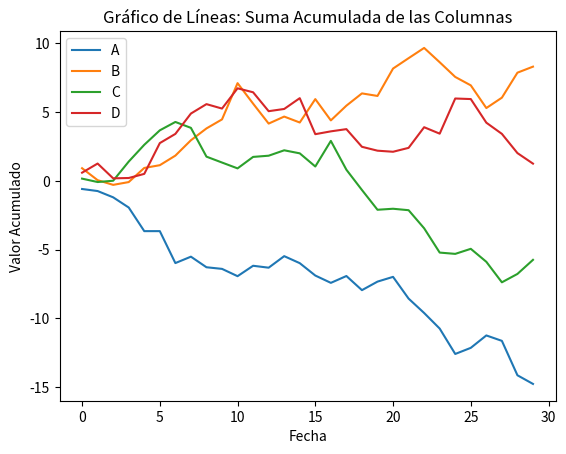
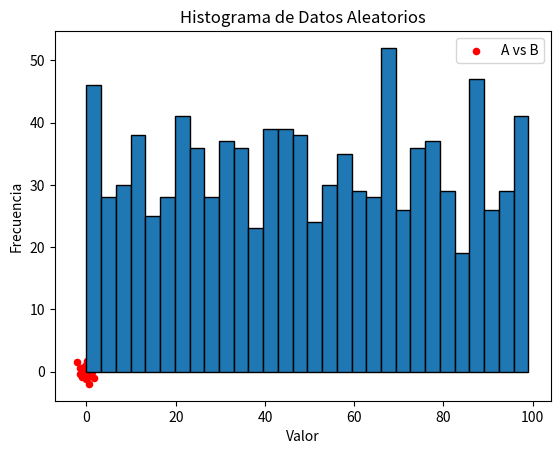

Python code for these plots, in order:
#%%
import pandas as pd
import numpy as np
import matplotlib.pyplot as plt

# Generar un DataFrame con datos aleatorios
df = pd.DataFrame(
    np.random.randn(30, 4),
    ##index=pd.date_range('1/1/2020', periods=1000),
    columns=list('ABCD')
)
print(df.head)
# Calcular la suma acumulada de cada columna
df_cum = df.cumsum()
print(df_cum)
# Graficar los datos acumulados
df_cum.plot()
plt.title('Gráfico de Líneas: Suma Acumulada de las Columnas')
plt.xlabel('Fecha')
plt.ylabel('Valor Acumulado')
plt.show()

# %% 
#grafico de dispersion
import pandas as pd
import numpy as np
import matplotlib.pyplot as plt

# Crear un DataFrame con datos aleatorios
df = pd.DataFrame(
    np.random.randn(30, 4),  # 30 filas, 4 columnas con valores aleatorios
    index=pd.date_range('1/1/2020', periods=30, freq='30min'),
    columns=list('ABCD')
)

# Graficar un gráfico de dispersión entre las columnas 'A' y 'B'
df.plot.scatter(x='A', y='B', color='red', label='A vs B')

# Mostrar el gráfico
plt.title('Gráfico de Dispersión: A vs B')
plt.show()

# %%
import pandas as pd
import numpy as np

# Crear un DataFrame con datos aleatorios
df = pd.DataFrame(
    np.random.randn(100, 3),
    columns=['col1', 'col2', 'col3']
)

# Estadísticas descriptivas
print(df.describe())

# %%
import numpy as np

# Crear una matriz 3x3 con valores aleatorios
matrix = np.random.rand(3, 3 )
# Numeros Aletorios enteros 

matrix = np.random.randint(0, 10, size=(3, 3))
print("Matriz original:")
print(matrix)

# Multiplicación de matrices
matrix_mult = np.dot(matrix, matrix)
print("\nMatriz multiplicada por sí misma:")
print(matrix_mult)

# Inversión de la matriz
if np.linalg.det(matrix) != 0:  # Verificamos si la matriz es invertible
    matrix_inv = np.linalg.inv(matrix)
    print("\nMatriz inversa:")
    print(matrix_inv)
else:
    print("\nLa matriz no es invertible.")

# %%
import matplotlib.pyplot as plt
import numpy as np

# Generar datos aleatorios
data = np.random.randint(0,100, size=1000)
#data =np.random.rand(1000)
#data =np.random.randn() 
##data = np.random.uniform(0, 20, size=1000)
print(data)
# Crear un histograma
plt.hist(data, bins=30, edgecolor='black')

# Añadir título y etiquetas
plt.title('Histograma de Datos Aleatorios')
plt.xlabel('Valor')
plt.ylabel('Frecuencia')

# Mostrar el gráfico
plt.show()

# %%
